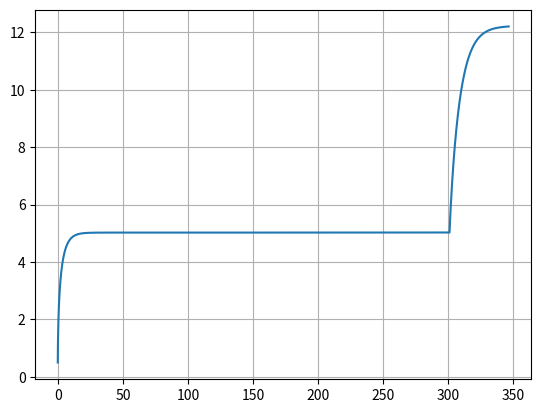

Here is the Python script that generated this plot:
# -*- coding: utf-8 -*-
"""
Created on Fri Jun  3 18:18:44 2022

[redacted]
"""

import matplotlib.pyplot as plt
import numpy as np

dt = 0.001

t = np.arange(0,2000+dt,dt)

ax = np.zeros(t.size)
vx = np.zeros(t.size)
x = np.zeros(t.size)

Cyu = 0.01
Cres = 0.9
area = 0.5
Par = 1.225
m = 60+12
Potencia = 0.48*735.4975
vx[0] = 0.5
g = 9.8
    
for i in range(t.size-1):
    if x[i] < 1500:
        Fcic = Potencia/vx[i]
        FRes = Cres/2*area*Par*vx[i]**2+Cyu*m*g + m*g*np.sin((4*np.pi)/180) +  Cyu*m*g*np.cos((4*np.pi)/180)
        F = Fcic - FRes
        ax[i] = F/m  
        vx[i+1] = vx[i] + ax[i]*dt
        x[i+1] = x[i] + vx[i]*dt
    elif x[i] > 1500:
        Fcic = Potencia/vx[i]
        FRes = Cres/2*area*Par*vx[i]**2+Cyu*m*g - m*g*np.sin((1*np.pi)/180) -  Cyu*m*g*np.cos((1*np.pi)/180)
        F = Fcic - FRes
        ax[i] = F/m  
        vx[i+1] = vx[i] + ax[i]*dt
        x[i+1] = x[i] + vx[i]*dt
        if x[i] > 2000:
            break;
    
t = t[:i+2]
ax = ax[:i+2]
vx = vx[:i+2]
x = x[:i+2]
    
plt.plot(t,vx, label="velocity")

plt.grid()
print("Metros:",x[-1])
print("Tempo:",t[-1])
print(t[-1]//60,":",t[-1]%60)